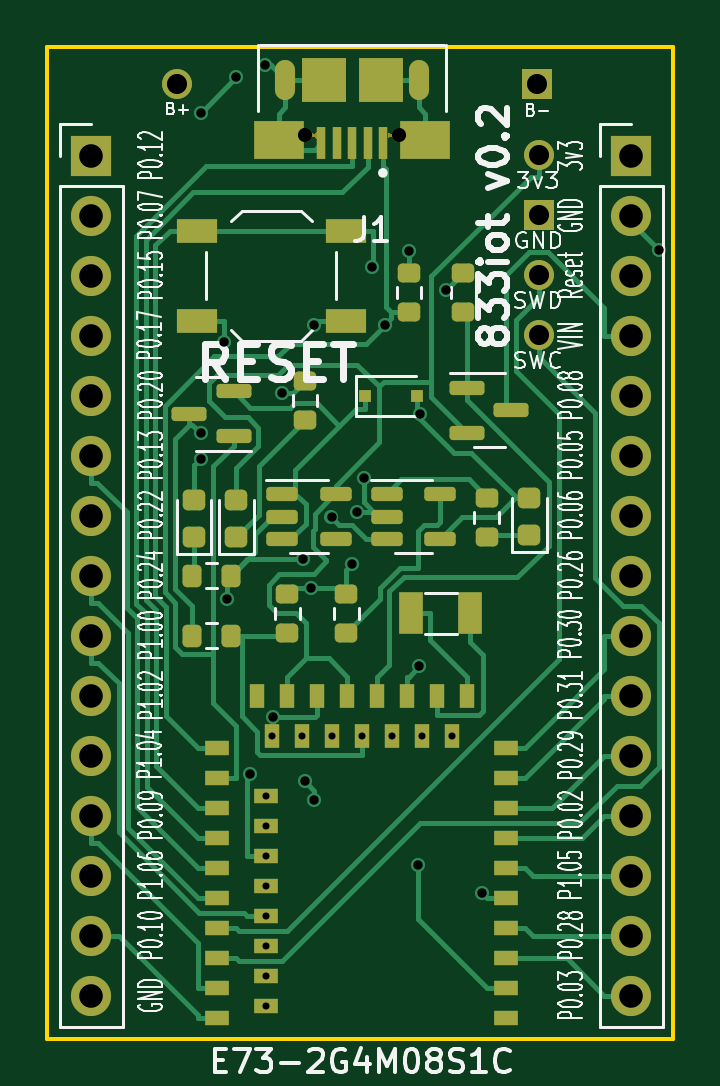
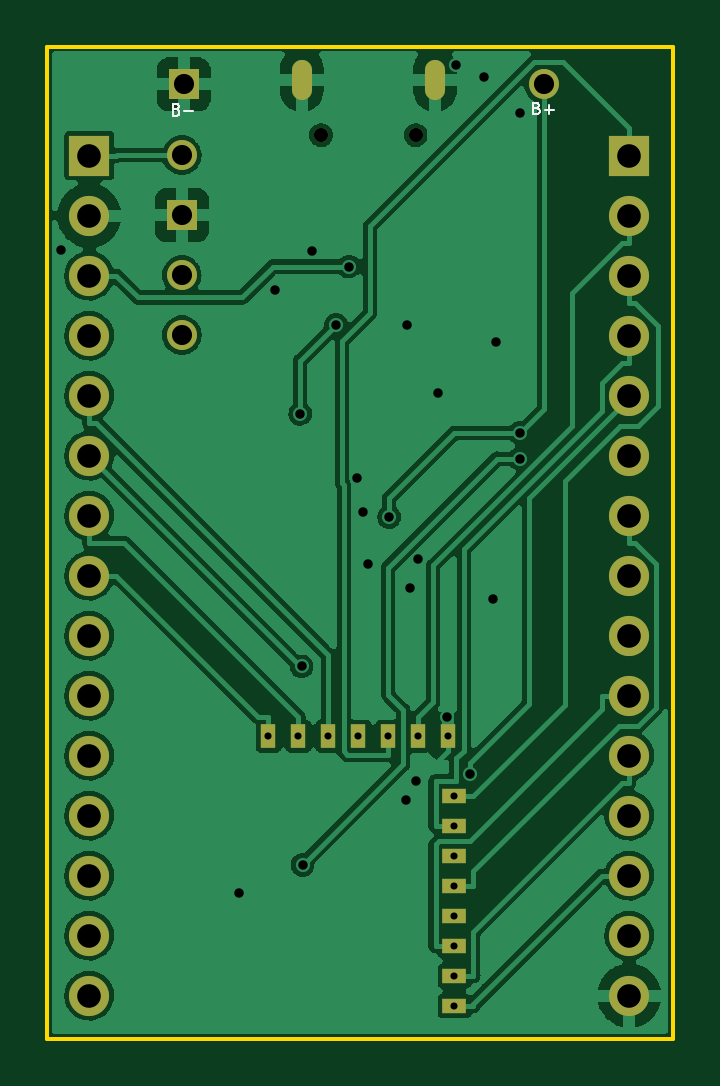
Circuit board: 11 layer files. Board 26.5 x 42.0 mm.
- bottom_copper: 833iot-B_Cu.gbl (105347 bytes)
- bottom_mask: 833iot-B_Mask.gbs (2167 bytes)
- paste: 833iot-B_Paste.gbp (543 bytes)
- bottom_silk: 833iot-B_Silkscreen.gbo (1624 bytes)
- outline: 833iot-Edge_Cuts.gm1 (771 bytes)
- top_copper: 833iot-F_Cu.gtl (23961 bytes)
- top_mask: 833iot-F_Mask.gts (6971 bytes)
- paste: 833iot-F_Paste.gtp (4039 bytes)
- top_silk: 833iot-F_Silkscreen.gto (61112 bytes)
- drill: 833iot-NPTH.drl (423 bytes)
- drill: 833iot-PTH.drl (1976 bytes)

=== bottom_copper: 833iot-B_Cu.gbl (105347 bytes, source omitted) ===
=== bottom_mask: 833iot-B_Mask.gbs ===
G04 #@! TF.GenerationSoftware,KiCad,Pcbnew,6.0.1-79c1e3a40b~116~ubuntu21.04.1*
G04 #@! TF.CreationDate,2022-03-24T20:17:53+11:00*
G04 #@! TF.ProjectId,833iot,38333369-6f74-42e6-9b69-6361645f7063,rev?*
G04 #@! TF.SameCoordinates,Original*
G04 #@! TF.FileFunction,Soldermask,Bot*
G04 #@! TF.FilePolarity,Negative*
%FSLAX46Y46*%
G04 Gerber Fmt 4.6, Leading zero omitted, Abs format (unit mm)*
G04 Created by KiCad (PCBNEW 6.0.1-79c1e3a40b~116~ubuntu21.04.1) date 2022-03-24 20:17:53*
%MOMM*%
%LPD*%
G01*
G04 APERTURE LIST*
%ADD10C,0.600000*%
%ADD11O,0.850000X1.700000*%
%ADD12R,1.700000X1.700000*%
%ADD13O,1.700000X1.700000*%
%ADD14R,0.650000X1.000000*%
%ADD15R,1.000000X0.650000*%
%ADD16O,1.270000X1.270000*%
%ADD17R,1.270000X1.270000*%
%ADD18C,1.270000*%
G04 APERTURE END LIST*
D10*
X29202500Y-25352800D03*
X25202500Y-25352800D03*
D11*
X30027500Y-23002800D03*
X24377500Y-23002800D03*
D12*
X39022500Y-26222800D03*
D13*
X39022500Y-28762800D03*
X39022500Y-31302800D03*
X39022500Y-33842800D03*
X39022500Y-36382800D03*
X39022500Y-38922800D03*
X39022500Y-41462800D03*
X39022500Y-44002800D03*
X39022500Y-46542800D03*
X39022500Y-49082800D03*
X39022500Y-51622800D03*
X39022500Y-54162800D03*
X39022500Y-56702800D03*
X39022500Y-59242800D03*
X39022500Y-61782800D03*
D14*
X31435500Y-50794800D03*
X30165500Y-50794800D03*
X28895500Y-50794800D03*
X27625500Y-50794800D03*
X26355500Y-50794800D03*
X25085500Y-50794800D03*
X23815500Y-50794800D03*
D15*
X23561500Y-53334800D03*
X23561500Y-54604800D03*
X23561500Y-55874800D03*
X23561500Y-57144800D03*
X23561500Y-58414800D03*
X23561500Y-59684800D03*
X23561500Y-60954800D03*
X23561500Y-62224800D03*
D16*
X35102500Y-26202800D03*
D17*
X35102500Y-28742800D03*
D16*
X35102500Y-31282800D03*
X35102500Y-33822800D03*
D18*
X19782500Y-23202800D03*
D17*
X35022500Y-23202800D03*
D12*
X16162500Y-26222800D03*
D13*
X16162500Y-28762800D03*
X16162500Y-31302800D03*
X16162500Y-33842800D03*
X16162500Y-36382800D03*
X16162500Y-38922800D03*
X16162500Y-41462800D03*
X16162500Y-44002800D03*
X16162500Y-46542800D03*
X16162500Y-49082800D03*
X16162500Y-51622800D03*
X16162500Y-54162800D03*
X16162500Y-56702800D03*
X16162500Y-59242800D03*
X16162500Y-61782800D03*
M02*

=== paste: 833iot-B_Paste.gbp ===
G04 #@! TF.GenerationSoftware,KiCad,Pcbnew,6.0.1-79c1e3a40b~116~ubuntu21.04.1*
G04 #@! TF.CreationDate,2022-03-24T20:17:53+11:00*
G04 #@! TF.ProjectId,833iot,38333369-6f74-42e6-9b69-6361645f7063,rev?*
G04 #@! TF.SameCoordinates,Original*
G04 #@! TF.FileFunction,Paste,Bot*
G04 #@! TF.FilePolarity,Positive*
%FSLAX46Y46*%
G04 Gerber Fmt 4.6, Leading zero omitted, Abs format (unit mm)*
G04 Created by KiCad (PCBNEW 6.0.1-79c1e3a40b~116~ubuntu21.04.1) date 2022-03-24 20:17:53*
%MOMM*%
%LPD*%
G01*
G04 APERTURE LIST*
G04 APERTURE END LIST*
M02*

=== bottom_silk: 833iot-B_Silkscreen.gbo ===
G04 #@! TF.GenerationSoftware,KiCad,Pcbnew,6.0.1-79c1e3a40b~116~ubuntu21.04.1*
G04 #@! TF.CreationDate,2022-03-24T20:17:53+11:00*
G04 #@! TF.ProjectId,833iot,38333369-6f74-42e6-9b69-6361645f7063,rev?*
G04 #@! TF.SameCoordinates,Original*
G04 #@! TF.FileFunction,Legend,Bot*
G04 #@! TF.FilePolarity,Positive*
%FSLAX46Y46*%
G04 Gerber Fmt 4.6, Leading zero omitted, Abs format (unit mm)*
G04 Created by KiCad (PCBNEW 6.0.1-79c1e3a40b~116~ubuntu21.04.1) date 2022-03-24 20:17:53*
%MOMM*%
%LPD*%
G01*
G04 APERTURE LIST*
%ADD10C,0.080000*%
G04 APERTURE END LIST*
D10*
X20076309Y-24217085D02*
X20004880Y-24240895D01*
X19981071Y-24264704D01*
X19957261Y-24312323D01*
X19957261Y-24383752D01*
X19981071Y-24431371D01*
X20004880Y-24455180D01*
X20052500Y-24478990D01*
X20242976Y-24478990D01*
X20242976Y-23978990D01*
X20076309Y-23978990D01*
X20028690Y-24002800D01*
X20004880Y-24026609D01*
X19981071Y-24074228D01*
X19981071Y-24121847D01*
X20004880Y-24169466D01*
X20028690Y-24193276D01*
X20076309Y-24217085D01*
X20242976Y-24217085D01*
X19742976Y-24288514D02*
X19362023Y-24288514D01*
X19552500Y-24478990D02*
X19552500Y-24098038D01*
X35326309Y-24267085D02*
X35254880Y-24290895D01*
X35231071Y-24314704D01*
X35207261Y-24362323D01*
X35207261Y-24433752D01*
X35231071Y-24481371D01*
X35254880Y-24505180D01*
X35302500Y-24528990D01*
X35492976Y-24528990D01*
X35492976Y-24028990D01*
X35326309Y-24028990D01*
X35278690Y-24052800D01*
X35254880Y-24076609D01*
X35231071Y-24124228D01*
X35231071Y-24171847D01*
X35254880Y-24219466D01*
X35278690Y-24243276D01*
X35326309Y-24267085D01*
X35492976Y-24267085D01*
X34992976Y-24338514D02*
X34612023Y-24338514D01*
M02*

=== outline: 833iot-Edge_Cuts.gm1 ===
G04 #@! TF.GenerationSoftware,KiCad,Pcbnew,6.0.1-79c1e3a40b~116~ubuntu21.04.1*
G04 #@! TF.CreationDate,2022-03-24T20:17:54+11:00*
G04 #@! TF.ProjectId,833iot,38333369-6f74-42e6-9b69-6361645f7063,rev?*
G04 #@! TF.SameCoordinates,Original*
G04 #@! TF.FileFunction,Profile,NP*
%FSLAX46Y46*%
G04 Gerber Fmt 4.6, Leading zero omitted, Abs format (unit mm)*
G04 Created by KiCad (PCBNEW 6.0.1-79c1e3a40b~116~ubuntu21.04.1) date 2022-03-24 20:17:54*
%MOMM*%
%LPD*%
G01*
G04 APERTURE LIST*
G04 #@! TA.AperFunction,Profile*
%ADD10C,0.150000*%
G04 #@! TD*
G04 APERTURE END LIST*
D10*
X40802533Y-21602775D02*
X40802533Y-63602775D01*
X14302533Y-63602775D02*
X14302533Y-21602775D01*
X14302533Y-21602775D02*
X40802533Y-21602775D01*
X40802533Y-63602775D02*
X14302533Y-63602775D01*
M02*

=== top_copper: 833iot-F_Cu.gtl (23961 bytes, source omitted) ===
=== top_mask: 833iot-F_Mask.gts (6971 bytes, source omitted) ===
=== paste: 833iot-F_Paste.gtp ===
G04 #@! TF.GenerationSoftware,KiCad,Pcbnew,6.0.1-79c1e3a40b~116~ubuntu21.04.1*
G04 #@! TF.CreationDate,2022-03-24T20:17:53+11:00*
G04 #@! TF.ProjectId,833iot,38333369-6f74-42e6-9b69-6361645f7063,rev?*
G04 #@! TF.SameCoordinates,Original*
G04 #@! TF.FileFunction,Paste,Top*
G04 #@! TF.FilePolarity,Positive*
%FSLAX46Y46*%
G04 Gerber Fmt 4.6, Leading zero omitted, Abs format (unit mm)*
G04 Created by KiCad (PCBNEW 6.0.1-79c1e3a40b~116~ubuntu21.04.1) date 2022-03-24 20:17:53*
%MOMM*%
%LPD*%
G01*
G04 APERTURE LIST*
G04 Aperture macros list*
%AMRoundRect*
0 Rectangle with rounded corners*
0 $1 Rounding radius*
0 $2 $3 $4 $5 $6 $7 $8 $9 X,Y pos of 4 corners*
0 Add a 4 corners polygon primitive as box body*
4,1,4,$2,$3,$4,$5,$6,$7,$8,$9,$2,$3,0*
0 Add four circle primitives for the rounded corners*
1,1,$1+$1,$2,$3*
1,1,$1+$1,$4,$5*
1,1,$1+$1,$6,$7*
1,1,$1+$1,$8,$9*
0 Add four rect primitives between the rounded corners*
20,1,$1+$1,$2,$3,$4,$5,0*
20,1,$1+$1,$4,$5,$6,$7,0*
20,1,$1+$1,$6,$7,$8,$9,0*
20,1,$1+$1,$8,$9,$2,$3,0*%
G04 Aperture macros list end*
%ADD10RoundRect,0.200000X0.275000X-0.200000X0.275000X0.200000X-0.275000X0.200000X-0.275000X-0.200000X0*%
%ADD11R,0.400000X1.350000*%
%ADD12R,2.100000X1.600000*%
%ADD13R,1.900000X1.900000*%
%ADD14R,1.700000X1.000000*%
%ADD15R,1.000000X0.650000*%
%ADD16R,0.650000X1.000000*%
%ADD17RoundRect,0.218750X0.256250X-0.218750X0.256250X0.218750X-0.256250X0.218750X-0.256250X-0.218750X0*%
%ADD18RoundRect,0.200000X-0.200000X-0.275000X0.200000X-0.275000X0.200000X0.275000X-0.200000X0.275000X0*%
%ADD19R,1.000000X1.800000*%
%ADD20RoundRect,0.150000X-0.512500X-0.150000X0.512500X-0.150000X0.512500X0.150000X-0.512500X0.150000X0*%
%ADD21R,0.500000X0.500000*%
%ADD22RoundRect,0.150000X0.587500X0.150000X-0.587500X0.150000X-0.587500X-0.150000X0.587500X-0.150000X0*%
%ADD23RoundRect,0.150000X-0.587500X-0.150000X0.587500X-0.150000X0.587500X0.150000X-0.587500X0.150000X0*%
G04 APERTURE END LIST*
D10*
X32902500Y-42352800D03*
X32902500Y-40702800D03*
D11*
X28502500Y-25677800D03*
X27852500Y-25677800D03*
X27202500Y-25677800D03*
X26552500Y-25677800D03*
X25902500Y-25677800D03*
D12*
X30302500Y-25552800D03*
X24102500Y-25552800D03*
D13*
X28402500Y-23002800D03*
X26002500Y-23002800D03*
D14*
X26932500Y-29402800D03*
X20632500Y-29402800D03*
X20632500Y-33202800D03*
X26932500Y-33202800D03*
D10*
X31902500Y-32827800D03*
X31902500Y-31177800D03*
X29602500Y-32852800D03*
X29602500Y-31202800D03*
X24452500Y-46427800D03*
X24452500Y-44777800D03*
D15*
X33721500Y-62732800D03*
X33721500Y-61462800D03*
X33721500Y-60192800D03*
X33721500Y-58922800D03*
X33721500Y-57652800D03*
X33721500Y-56382800D03*
X33721500Y-55112800D03*
X33721500Y-53842800D03*
X33721500Y-52572800D03*
X33721500Y-51302800D03*
D16*
X32072500Y-49083800D03*
X30802500Y-49083800D03*
X29532500Y-49083800D03*
X28262500Y-49083800D03*
X26992500Y-49083800D03*
X25722500Y-49083800D03*
X24452500Y-49083800D03*
X23182500Y-49083800D03*
D15*
X21483500Y-51302800D03*
X21483500Y-52572800D03*
X21483500Y-53842800D03*
X21483500Y-55112800D03*
X21483500Y-56382800D03*
X21483500Y-57652800D03*
X21483500Y-58922800D03*
X21483500Y-60192800D03*
X21483500Y-61462800D03*
X21483500Y-62732800D03*
D17*
X22302500Y-42377800D03*
X22302500Y-40802800D03*
X20502500Y-42377800D03*
X20502500Y-40802800D03*
D18*
X20417500Y-46542800D03*
X22067500Y-46542800D03*
D17*
X34702500Y-42290300D03*
X34702500Y-40715300D03*
D19*
X32202500Y-45602800D03*
X29702500Y-45602800D03*
D20*
X28665000Y-40552800D03*
X28665000Y-41502800D03*
X28665000Y-42452800D03*
X30940000Y-42452800D03*
X30940000Y-40552800D03*
D10*
X26952500Y-46427800D03*
X26952500Y-44777800D03*
D21*
X27762500Y-36382800D03*
X29962500Y-36382800D03*
D18*
X20417500Y-44002800D03*
X22067500Y-44002800D03*
D20*
X24227500Y-40552800D03*
X24227500Y-41502800D03*
X24227500Y-42452800D03*
X26502500Y-42452800D03*
X26502500Y-40552800D03*
D22*
X22180000Y-38102800D03*
X22180000Y-36202800D03*
X20305000Y-37152800D03*
D10*
X25202500Y-37427800D03*
X25202500Y-35777800D03*
D23*
X32065000Y-36052800D03*
X32065000Y-37952800D03*
X33940000Y-37002800D03*
M02*

=== top_silk: 833iot-F_Silkscreen.gto (61112 bytes, source omitted) ===
=== drill: 833iot-NPTH.drl ===
M48
; DRILL file {KiCad 6.0.1-79c1e3a40b~116~ubuntu21.04.1} date Thu 24 Mar 2022 20:17:49
; FORMAT={-:-/ absolute / inch / decimal}
; #@! TF.CreationDate,2022-03-24T20:17:49+11:00
; #@! TF.GenerationSoftware,Kicad,Pcbnew,6.0.1-79c1e3a40b~116~ubuntu21.04.1
; #@! TF.FileFunction,NonPlated,1,2,NPTH
FMAT,2
INCH
; #@! TA.AperFunction,NonPlated,NPTH,ComponentDrill
T1C0.0236
%
G90
G05
T1
X0.9922Y-0.9981
X1.1497Y-0.9981
T0
M30

=== drill: 833iot-PTH.drl ===
M48
; DRILL file {KiCad 6.0.1-79c1e3a40b~116~ubuntu21.04.1} date Thu 24 Mar 2022 20:17:49
; FORMAT={-:-/ absolute / inch / decimal}
; #@! TF.CreationDate,2022-03-24T20:17:49+11:00
; #@! TF.GenerationSoftware,Kicad,Pcbnew,6.0.1-79c1e3a40b~116~ubuntu21.04.1
; #@! TF.FileFunction,Plated,1,2,PTH
FMAT,2
INCH
; #@! TA.AperFunction,Plated,PTH,ComponentDrill
T1C0.0118
; #@! TA.AperFunction,Plated,PTH,ViaDrill
T2C0.0157
; #@! TA.AperFunction,Plated,PTH,ComponentDrill
T3C0.0197
; #@! TA.AperFunction,Plated,PTH,ComponentDrill
T4C0.0335
; #@! TA.AperFunction,Plated,PTH,ComponentDrill
T5C0.0394
%
G90
G05
T1
X0.9276Y-2.0998
X0.9276Y-2.1498
X0.9276Y-2.1998
X0.9276Y-2.2498
X0.9276Y-2.2998
X0.9276Y-2.3498
X0.9276Y-2.3998
X0.9276Y-2.4498
X0.9376Y-1.9998
X0.9876Y-1.9998
X1.0376Y-1.9998
X1.0876Y-1.9998
X1.1376Y-1.9998
X1.1876Y-1.9998
X1.2376Y-1.9998
T2
X0.8185Y-1.4947
X0.8185Y-1.5374
X0.819Y-0.9607
X0.8576Y-1.3433
X0.8631Y-1.7715
X0.8781Y-0.9017
X0.9009Y-2.0626
X0.9253Y-0.882
X0.9392Y-1.9686
X0.9542Y-1.4285
X0.9883Y-1.7048
X0.9922Y-2.0749
X1.0019Y-1.7533
X1.0071Y-1.3151
X1.008Y-2.1064
X1.0365Y-1.6349
X1.071Y-1.7127
X1.0798Y-1.6259
X1.0899Y-1.5697
X1.1034Y-1.2173
X1.125Y-1.3144
X1.1655Y-1.1918
X1.1808Y-2.2146
X1.1824Y-1.8836
X1.1847Y-1.4625
X1.2271Y-1.2563
X1.2871Y-2.2608
X1.5828Y-1.1891
T4
X0.7788Y-0.9135
X1.3788Y-0.9135
X1.382Y-1.0316
X1.382Y-1.1316
X1.382Y-1.2316
X1.382Y-1.3316
T5
X0.6363Y-1.0324
X0.6363Y-1.1324
X0.6363Y-1.2324
X0.6363Y-1.3324
X0.6363Y-1.4324
X0.6363Y-1.5324
X0.6363Y-1.6324
X0.6363Y-1.7324
X0.6363Y-1.8324
X0.6363Y-1.9324
X0.6363Y-2.0324
X0.6363Y-2.1324
X0.6363Y-2.2324
X0.6363Y-2.3324
X0.6363Y-2.4324
X1.5363Y-1.0324
X1.5363Y-1.1324
X1.5363Y-1.2324
X1.5363Y-1.3324
X1.5363Y-1.4324
X1.5363Y-1.5324
X1.5363Y-1.6324
X1.5363Y-1.7324
X1.5363Y-1.8324
X1.5363Y-1.9324
X1.5363Y-2.0324
X1.5363Y-2.1324
X1.5363Y-2.2324
X1.5363Y-2.3324
X1.5363Y-2.4324
T3
G00X0.9597Y-0.9194
M15
G01X0.9597Y-0.8918
M16
G05
G00X1.1822Y-0.9194
M15
G01X1.1822Y-0.8918
M16
G05
T0
M30

